Run: headless pygame with SDL's dummy video driver; simulated clock (each Clock.tick advances the game by its frame time, no real sleeping); random seed 0; keys injected as events and as key.get_pressed() state; no mouse input.
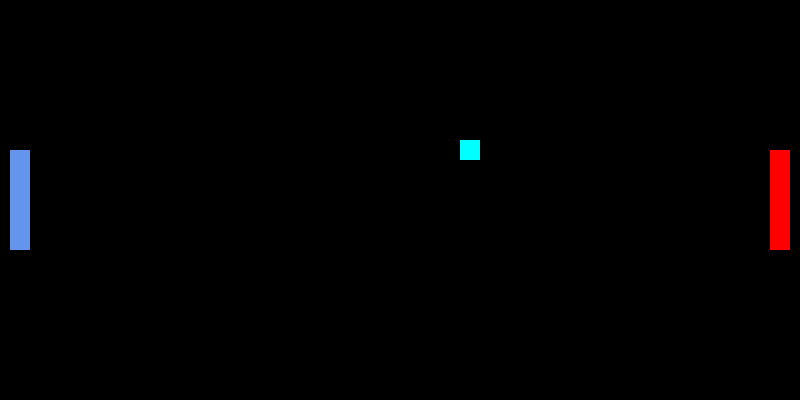
Frame 1 of 4 · flips 1–60 · no input
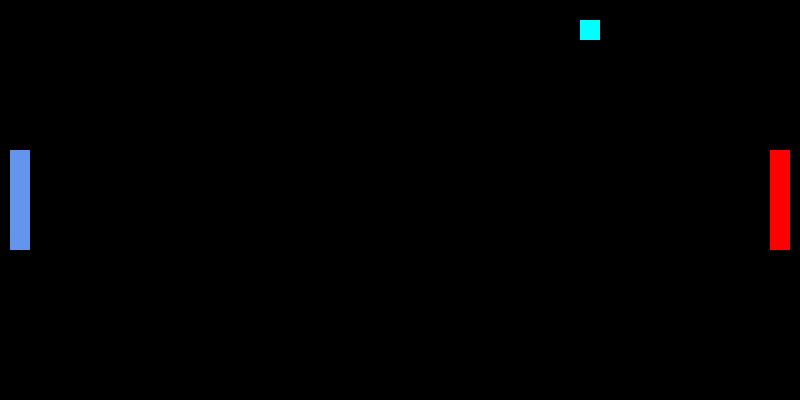
Frame 2 of 4 · flips 61–180 · tapped SPACE, RETURN · held RIGHT (→), D
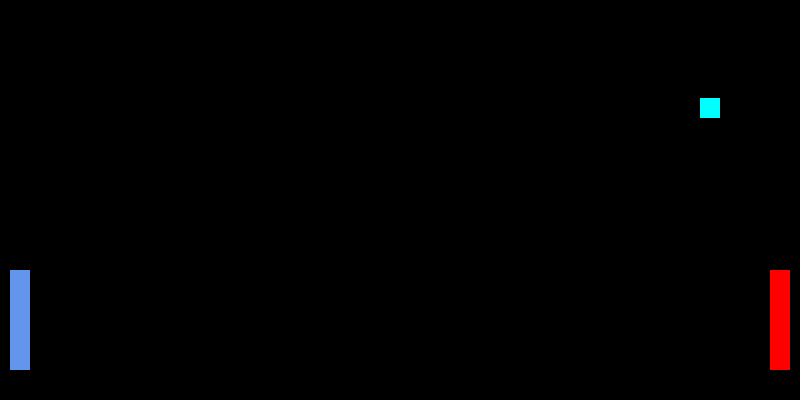
Frame 3 of 4 · flips 181–300 · held DOWN (↓), S
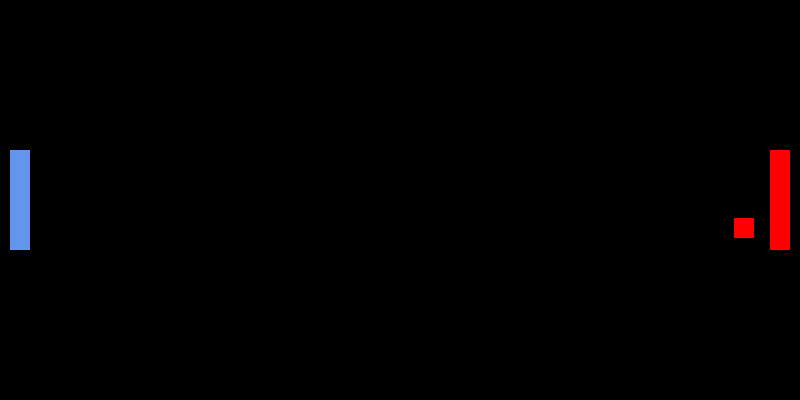
Frame 4 of 4 · flips 301–420 · held LEFT (←), A, UP (↑), W

The pygame program that drew these frames:

"""
So this is sort of a prototype of the multiplayer pong.
2 players only (but we'd extend up to 6 players soon).

Controls:

p1:  player 1 == player blue == player on the left
	W - up
	S - down

p2:  player 2 == player red == player on the right
	UP 
	DOWN

No scoring system yet.

So much brute force pa.  To fix this soon.
"""

import pygame, sys, time
from pygame.locals import *


# set up pygame
pygame.init()

# set up the window
WINDOWWIDTH = 800
WINDOWHEIGHT = 400
windowSurface = pygame.display.set_mode((WINDOWWIDTH, WINDOWHEIGHT), 0, 32)
pygame.display.set_caption('Pong pong')

UPRIGHT = 1 
UPLEFT = 2
DOWNRIGHT = 3
DOWNLEFT =  4
NONE = 0

AQUA = pygame.Color(0, 255, 255)
RED = pygame.Color(255, 0, 0)
CBLUE = pygame.Color(100, 149, 237)
BLACK = pygame.Color(0, 0, 0)

PSPEED = 1

BSPEED = 1

#set up game elements/characters
p1 = {'rect':pygame.Rect(10, WINDOWHEIGHT/2-100/2, 20, 100), 'color':CBLUE, 'dir':NONE}  #(left, top, width, height)
p2 = {'rect':pygame.Rect(WINDOWWIDTH-10-20, WINDOWHEIGHT/2-100/2, 20, 100), 'color':RED, 'dir':NONE}
players = [p1, p2]
ball = {'rect':pygame.Rect(WINDOWWIDTH/2, WINDOWHEIGHT/2, 20, 20), 'color':AQUA, 'dir':UPRIGHT}

while True:
	
	for event in pygame.event.get():
		if event.type == QUIT:
			pygame.quit()
			sys.exit()

		elif event.type == KEYDOWN:
			if event.key == K_w:
				p1['dir'] = -PSPEED
			if event.key == K_s:
				p1['dir'] = PSPEED
			if event.key == K_UP:
				p2['dir'] = -PSPEED
			if event.key == K_DOWN:
				p2['dir'] = PSPEED

		elif event.type == KEYUP:
			if event.key == K_w:
				p1['dir'] = 0.
			elif event.key == K_s:
				p1['dir'] = 0.
			if event.key == K_UP:
				p2['dir'] = 0.
			elif event.key == K_DOWN:
				p2['dir'] = 0.

		# check if the paddle has moved out of the window
		if p1['rect'].top < 0:
			# paddle has moved past the top
			if p1['dir'] == UPLEFT:
				p1['dir'] = DOWNLEFT
			if p1['dir'] == UPRIGHT:
				p1['dir'] = DOWNRIGHT
		if p1['rect'].bottom > WINDOWHEIGHT:
			# paddle has moved past the bottom
			if p1['dir'] == DOWNLEFT:
				p1['dir'] = UPLEFT
			if p1['dir'] == DOWNRIGHT:
				p1['dir'] = UPRIGHT

	# move the paddle data structure
	if ball['dir'] == DOWNLEFT:
		ball['rect'].left -= BSPEED - 0.25
		ball['rect'].top += BSPEED + 0.25
	if ball['dir'] == DOWNRIGHT:
		ball['rect'].left += BSPEED
		ball['rect'].top += BSPEED
	if ball['dir'] == UPLEFT:
		ball['rect'].left -= BSPEED
		ball['rect'].top -= BSPEED
	if ball['dir'] == UPRIGHT:
		ball['rect'].left += BSPEED
		ball['rect'].top -= BSPEED


	if ball['rect'].colliderect(p1['rect']):
		ball['color'] = p1['color']
		# block has moved past the left side
		if ball['dir'] == DOWNLEFT:
			ball['dir'] = DOWNRIGHT
		if ball['dir'] == UPLEFT:
			ball['dir'] = UPRIGHT
	
	if ball['rect'].colliderect(p2['rect']):
		ball['color'] = p2['color']
		# block has moved past the right side
		if ball['dir'] == DOWNRIGHT:
			ball['dir'] = DOWNLEFT
		if ball['dir'] == UPRIGHT:
			ball['dir'] = UPLEFT
		
	if ball['rect'].top < 0:
		# block has moved past the top
		if ball['dir'] == UPLEFT:
			ball['dir'] = DOWNLEFT
		if ball['dir'] == UPRIGHT:
			ball['dir'] = DOWNRIGHT
	if ball['rect'].bottom > WINDOWHEIGHT:
		# block has moved past the bottom
		if ball['dir'] == DOWNLEFT:
			ball['dir'] = UPLEFT
		if ball['dir'] == DOWNRIGHT:
			ball['dir'] = UPRIGHT
	
	p1['rect'].top = (p1['rect'].top + p1['dir'])
	p2['rect'].top = (p2['rect'].top + p2['dir'])
	
	if p1['rect'].top < 0:
		p1['rect'].top -= p1['rect'].top
	if p2['rect'].top < 0:
		p2['rect'].top -= p2['rect'].top
	if p1['rect'].bottom > WINDOWHEIGHT:
		p1['rect'].bottom -= (p1['rect'].bottom % WINDOWHEIGHT)
	if p2['rect'].bottom > WINDOWHEIGHT:
		p2['rect'].bottom -= (p2['rect'].bottom % WINDOWHEIGHT)

	# draw the black background onto the surface
	windowSurface.fill(BLACK)

	pygame.draw.rect(windowSurface, p1['color'], p1['rect'])
	pygame.draw.rect(windowSurface, p2['color'], p2['rect'])
	pygame.draw.rect(windowSurface, ball['color'], ball['rect'])

	if ball['rect'].left < -10 or ball['rect'].right > WINDOWWIDTH+10:
		ball = {'rect':pygame.Rect(WINDOWWIDTH/2, WINDOWHEIGHT/2, 20, 20), 'color':AQUA, 'dir':UPRIGHT}
	pygame.display.update()
